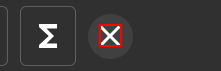
Task: CandidateOnboardingProject
Workflow: DownloadCandidateMaster

Step 1: click on the icon

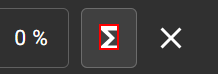
Step 2: click on the icon

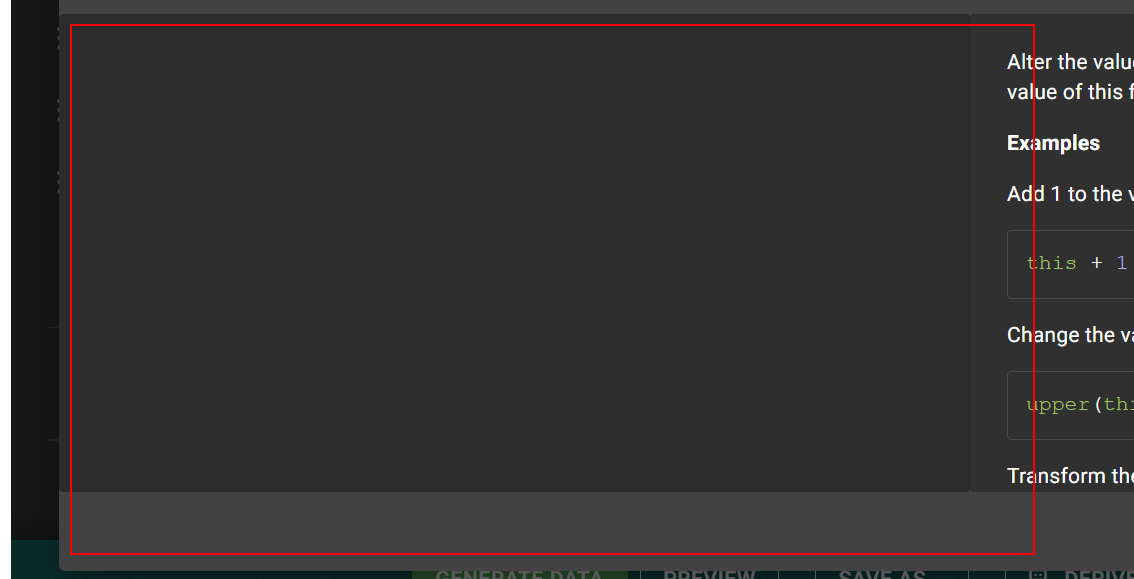
Step 3: type "[""[email redacted]""]" into the element

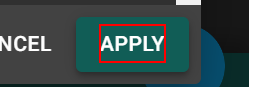
Step 4: click on the element 'Apply'

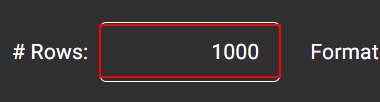
Step 5: type "10" into the text box

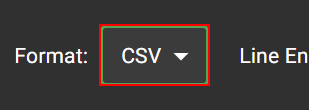
Step 6: click on the element

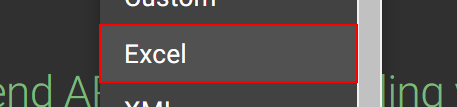
Step 7: click on the list item

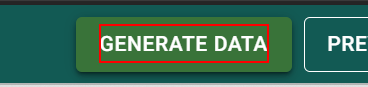
Step 8: click on the element 'Generate Data'

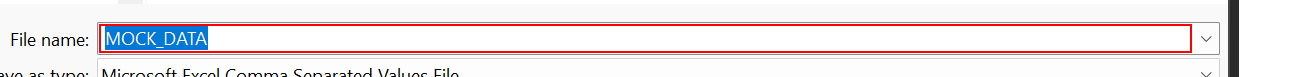
Step 9: type "D:\GitHub\Learning\Robotic Process Automation\UIPath\Edureka\RPA using UiPath Certification Training\MultiModule\Edureka.CandidateOnboardingProject\Data\Input\CandidateMaster.xlsx"

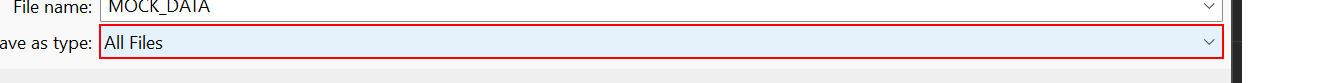
Step 10: click on the combo box 'Save as type:'

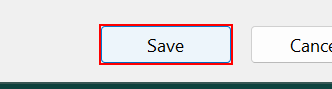
Step 11: click in window 'Save'